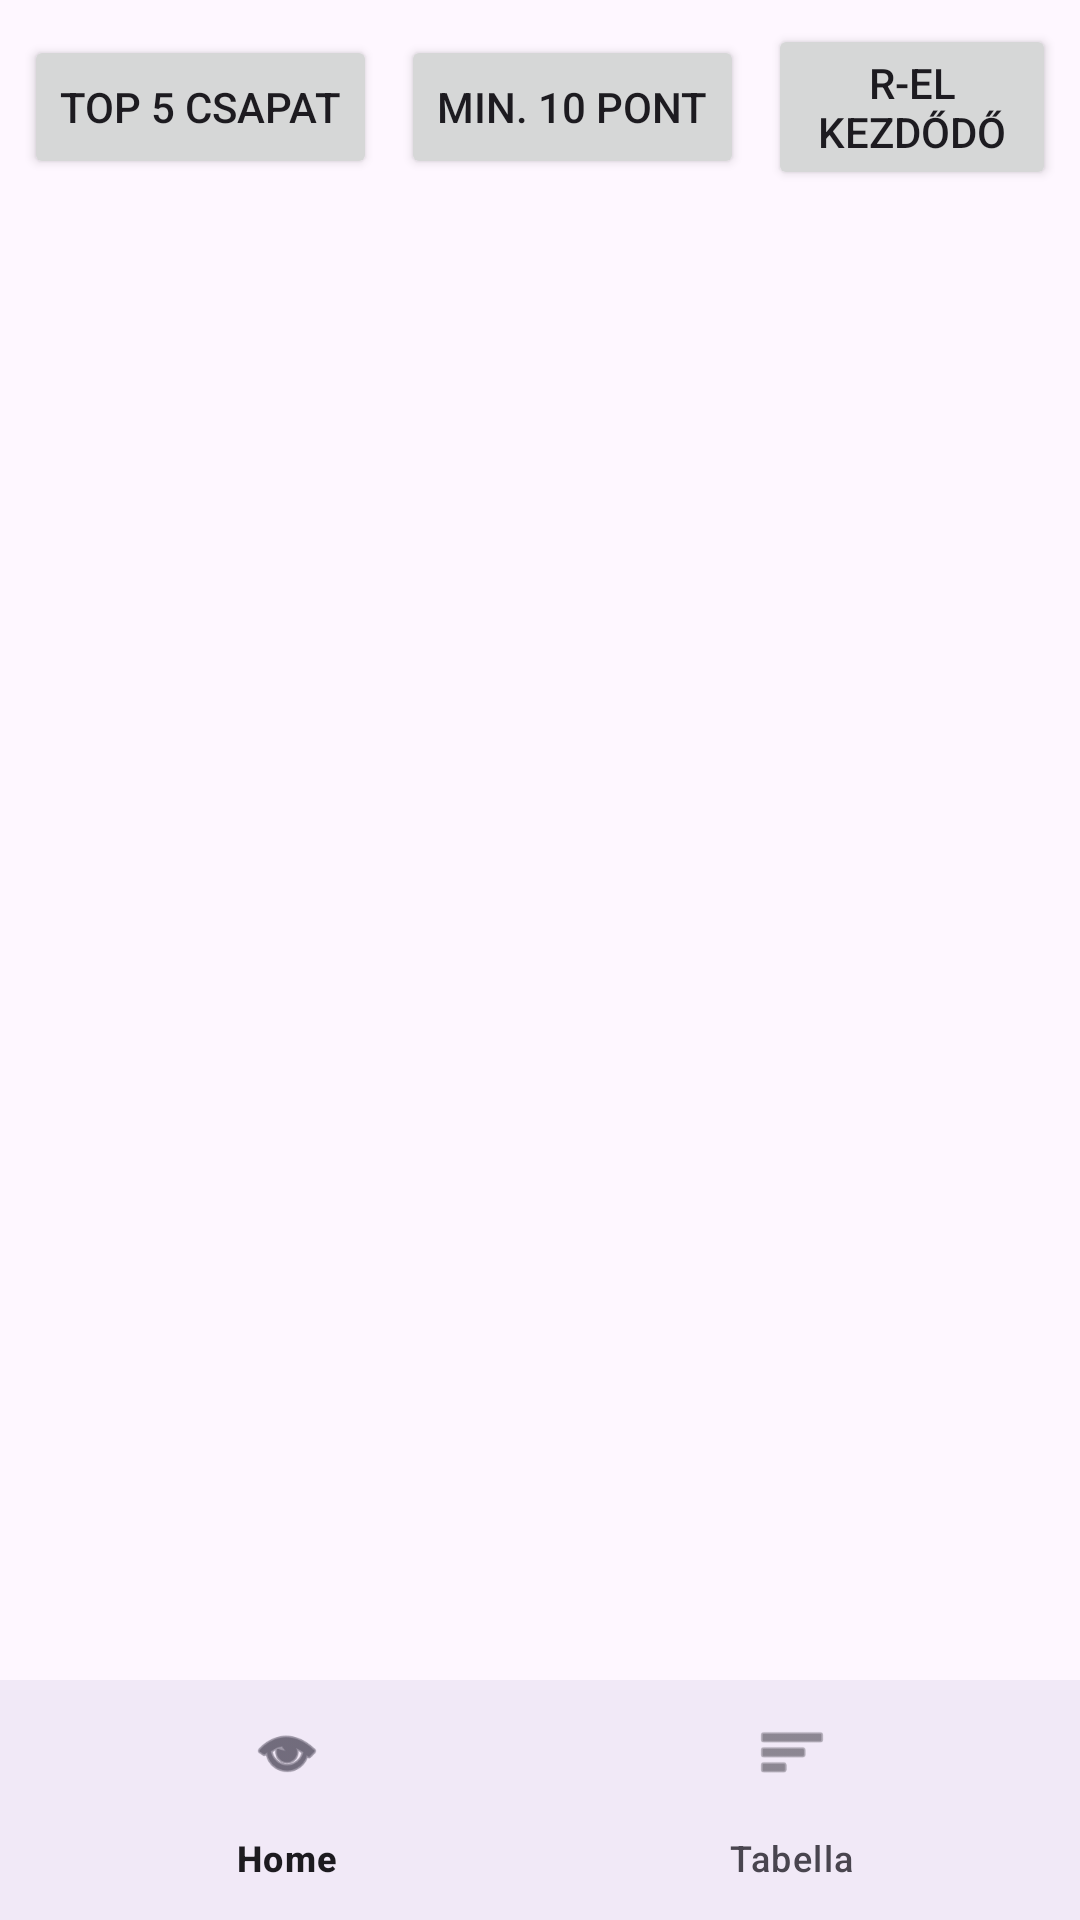

Reconstruct the res/layout file that produces this screen, plus the resources it refers to.
<!-- AndroidManifest.xml: application theme Theme.Focibajnoksag -->
<!-- res/layout/activity_tabella.xml -->
<LinearLayout
    xmlns:android="http://schemas.android.com/apk/res/android"
    xmlns:app="http://schemas.android.com/apk/res-auto"
    xmlns:tools="http://schemas.android.com/tools"
    android:orientation="vertical"
    android:layout_width="match_parent"
    android:layout_height="match_parent"
    tools:context=".TabellaActivity">

    
    <LinearLayout
        android:layout_width="match_parent"
        android:layout_height="wrap_content"
        android:orientation="horizontal"
        android:gravity="center"
        android:padding="8dp">

        <Button
            android:id="@+id/btnTopTeams"
            android:text="Top 5 csapat"
            android:layout_width="wrap_content"
            android:layout_height="wrap_content"
            android:layout_marginEnd="8dp" />

        <Button
            android:id="@+id/btnMin10Points"
            android:text="Min. 10 pont"
            android:layout_width="wrap_content"
            android:layout_height="wrap_content"
            android:layout_marginEnd="8dp" />

        <Button
            android:id="@+id/btnStartsWithR"
            android:text="R-el kezdődő"
            android:layout_width="wrap_content"
            android:layout_height="wrap_content" />
    </LinearLayout>

    
    <androidx.recyclerview.widget.RecyclerView
        android:id="@+id/recyclerViewTabella"
        android:layout_width="match_parent"
        android:layout_height="0dp"
        android:layout_weight="1"
        android:padding="16dp" />

    
    <com.google.android.material.bottomnavigation.BottomNavigationView
        android:id="@+id/bottomNavigationView"
        android:layout_width="match_parent"
        android:layout_height="wrap_content"
        android:background="?android:attr/windowBackground"
        app:menu="@menu/bottom_nav_menu" />
</LinearLayout>
<!-- resources referenced by this layout -->
<resources>
  <style name="Theme.Focibajnoksag" parent="Base.Theme.Focibajnoksag" />
  <style name="Base.Theme.Focibajnoksag" parent="Theme.Material3.DayNight.NoActionBar">
          
          
      </style>
</resources>
